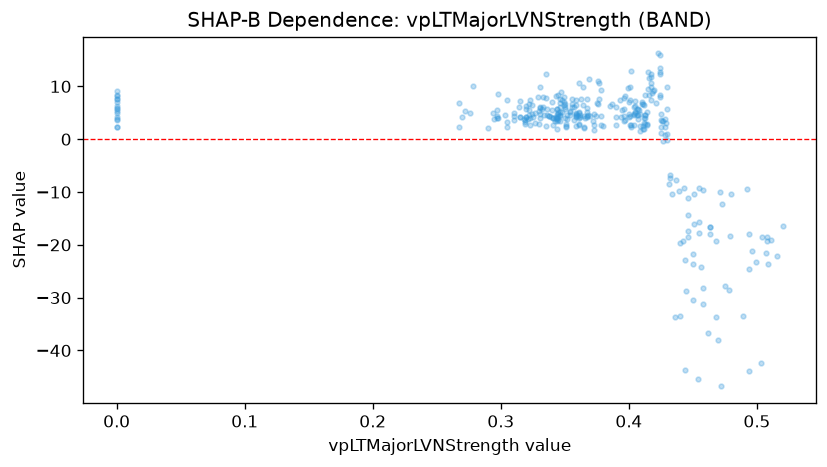

Values plotted in this chart, from the file beside it:
feature_value, shap_value
0.33, 2.922
0.331, 4.789
0.345, 4.768
0.344, 1.923
0.349, 7.1
0.339, 4.211
0.348, 7.388
0.35, 5.673
0.35, 6.055
0.344, 5.683
0.344, 5.634
0.365, 4.453
0.368, 4.58
0.362, 4.277
0.364, 9.843
0.366, 3.989
0.325, 4.114
0.0, 3.716
0.0, 5.655
0.0, 9.04
0.314, 6.034
0.315, 4.201
0.32, 6.255
0.315, 7.175
0.319, 3.572
0.0, 8.241
0.0, 4.957
0.0, 5.902
0.0, 4.182
0.31, 4.871
0.31, 3.631
0.305, 3.261
0.305, 2.402
0.298, 4.098
0.29, 2.085
0.298, 8.485
0.297, 4.324
0.323, 2.702
0.32, 4.152
0.322, 6.731
0.33, 5.411
0.333, 7.951
0.327, 2.974
0.35, 4.07
0.361, 3.925
0.363, 7.7
0.365, 2.175
0.365, 2.345
0.359, 2.446
0.354, 4.494
0.378, 4.427
0.38, 2.416
0.367, 4.35
0.367, 7.697
0.39, 2.711
0.401, 7.506
0.396, 7.873
0.378, 2.706
0.364, 6.489
0.359, 5.004
... 273 more rows
